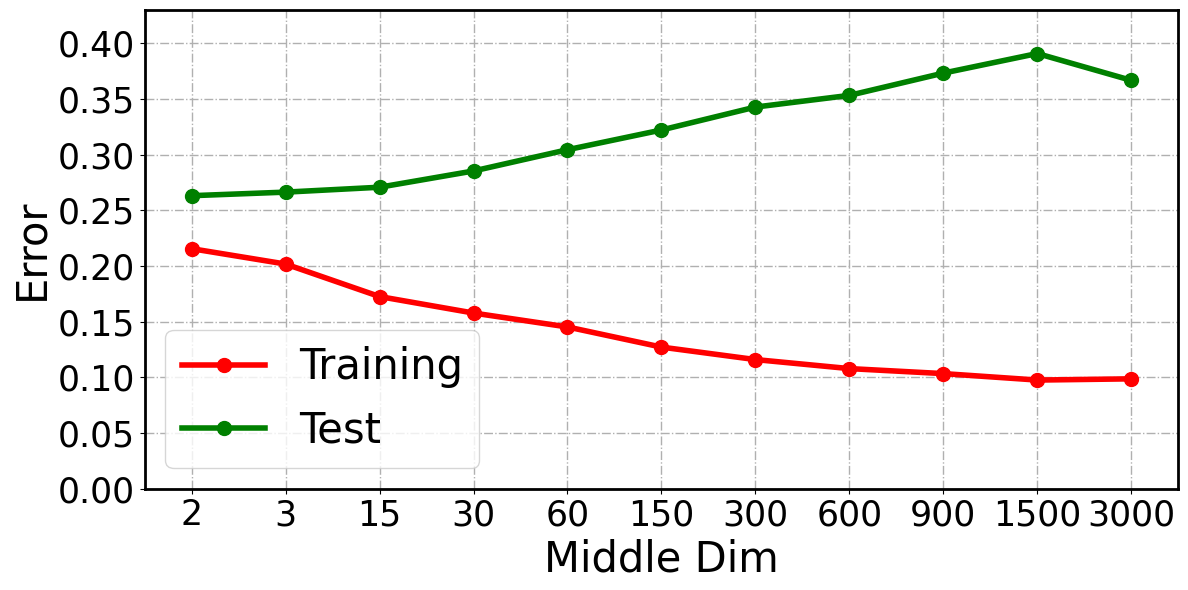

Write the Python code that produced this figure. (Note: this script raises an exception after producing the figure.)
import re

import matplotlib
import matplotlib.pyplot as plt

# x = ['1', '5', '10', '15', '30', '75', '150', '300', '500', '1000']
# x_label = 'Embedding Dim'

# y1 = [0.65,0.5671,0.5222,0.4716,0.4244,0.3624,0.3188,0.2931,0.2828,0.3045]
# y2 = [0.9062,1.0557,0.7631,0.6297,0.6586,0.7656,0.9499,1.1215,1.0399,1.1629]
# title = 'BACE'

# y1 = [0.4233,0.3374,0.281,0.2652,0.226,0.1731,0.1542,0.1344,0.1268,0.1198]
# y2 = [0.9808,0.6034,0.7255,0.6828,0.6204,0.8208,0.8045,0.8622,0.9369,0.8748]
# title = 'BBBP'

# y1 = [0.2632,0.2515,0.2372,0.2167,0.2036,0.1801,0.1712,0.1682,0.1652,0.1649]
# y2 = [0.1716,0.1616,0.1693,0.1641,0.1566,0.1637,0.176,0.1846,0.1856,0.1975]
# title = 'clintox'

# y1 = [0.5209,0.5104,0.5009,0.4968,0.4814,0.4534,0.4197,0.39,0.3874,0.4039]
# y2 = [0.4957,0.4906,0.4895,0.492,0.4886,0.4839,0.5077,0.5289,0.5488,0.5294]
# title = 'sider'

# y1 = [0.234,0.2177,0.2027,0.1959,0.1841,0.1629,0.1434,0.1231,0.1104,0.0898]
# y2 = [0.2977,0.2761,0.2711,0.2724,0.2693,0.2676,0.2892,0.3197,0.3527,0.3754]
# title = 'tox21'

# y1 = [0.2225, 0.2122, 0.2065, 0.2012, 0.193, 0.1796, 0.1691, 0.1596, 0.1607, 0.1538]
# y2 = [0.2698, 0.2614, 0.2606, 0.2608, 0.2578, 0.2645, 0.2677, 0.2818, 0.2864, 0.2928]
# title = 'toxcast'

x = ['2', '3', '15', '30', '60', '150', '300', '600', '900', '1500', '3000']
x_label = 'Middle Dim'

# y1 = [0.672, 0.4227, 0.2498, 0.2157, 0.1777, 0.1498, 0.1457, 0.1388, 0.133, 0.1452, 0.1413]
# y2 = [0.9006, 0.8558, 1.1368, 1.2987, 1.2608, 1.6556, 1.7037, 1.7508, 1.933, 1.8244, 1.6465]
# title = 'BACE'

# y1 = [0.3586,0.2567,0.1159,0.0739,0.0575,0.0464,0.0441,0.0471,0.0432,0.0405,0.0491]
# y2 = [0.7106,0.5009,0.8839,1.2848,1.3683,1.7808,1.6793,1.6126,1.6289,1.7392,1.7224]
# title = 'BBBP'
#
# y1 = [0.2344,0.2288,0.1729,0.1597,0.1563,0.1597,0.1646,0.168,0.163,0.1651,0.1732]
# y2 = [0.1759,0.1775,0.168,0.1829,0.1792,0.187,0.2006,0.1927,0.1984,0.2038,0.1958]
# title = 'clintox'
#
# y1 = [0.5236,0.4869,0.4211,0.3703,0.3157,0.229,0.1783,0.1481,0.1881,0.1568,0.1307]
# y2 = [0.5581,0.4881,0.4964,0.5447,0.616,0.7587,0.9299,1.0525,0.8479,0.9495,1.0466]
# title = 'sider'
#
# y1 = [0.225,0.1936,0.1536,0.1267,0.1069,0.0782,0.0628,0.0528,0.044,0.0422,0.0478]
# y2 = [0.291,0.2726,0.2869,0.2987,0.3549,0.4119,0.4585,0.5139,0.6043,0.6177,0.5704]
# title = 'tox21'
#
y1 = [0.2156,0.2018,0.1726,0.1578,0.1453,0.1272,0.116,0.1079,0.1034,0.0976,0.0987]
y2 = [0.2632,0.2664,0.2708,0.2854,0.3045,0.3222,0.3428,0.3533,0.3733,0.3909,0.3668]
title = 'toxcast'

plt.rc('font', family="Times New Roman")
matplotlib.rcParams['pdf.fonttype'] = 42
matplotlib.rcParams['ps.fonttype'] = 42
plt.figure(figsize=(12, 6))

plt.ylim(ymax=max(y2 + y1) * 1.1, ymin=0)

fontsize = 25
plt.grid(linestyle='-.', linewidth=1)
ax = plt.gca()
ax.spines['bottom'].set_linewidth(2)
ax.spines['left'].set_linewidth(2)
ax.spines['right'].set_linewidth(2)
ax.spines['top'].set_linewidth(2)

plt.plot(x, y1, '-o', ms=10, label='Training', linewidth=4, color='red')
plt.plot(x, y2, '-o', ms=10, label='Test', linewidth=4, color='green')

plt.xlabel(x_label, fontsize=30)
plt.xticks(x, fontsize=fontsize)
plt.ylabel('Error', fontsize=30)
plt.legend(fontsize=30)
plt.yticks(fontsize=fontsize)

plt.yticks(fontsize=fontsize)
# plt.title(title, fontsize=30)
plt.legend(fontsize=30, loc="lower left")

plt.tight_layout()
# plt.show()
plt.savefig('/Users/<user>/Desktop/工作/研究/AdapterGNN/{}_middle.pdf'.format(title), format='pdf', dpi=300, pad_inches=0)
